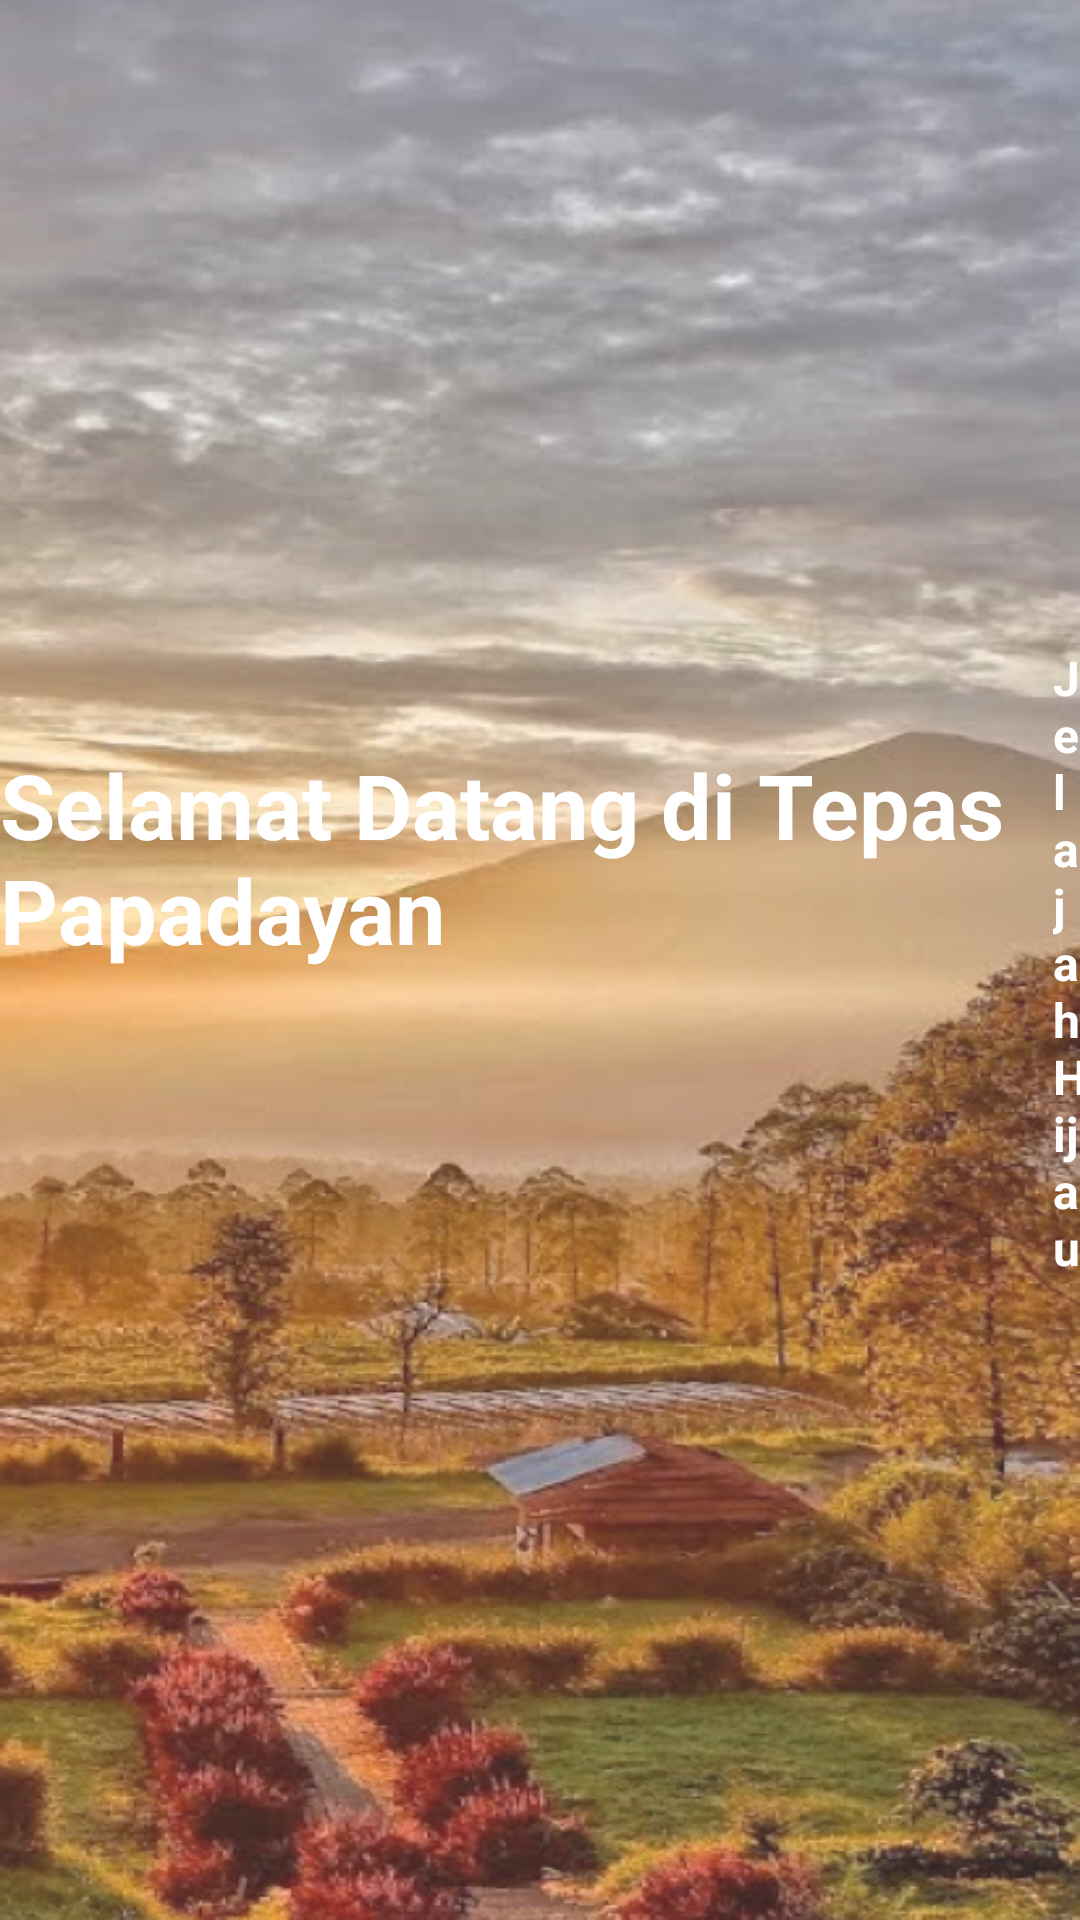

The Android layout XML behind this screen, and the referenced resources:
<!-- AndroidManifest.xml: application theme Theme.Panduanairpanas -->
<!-- res/layout/activity_on_boarding2.xml -->
<?xml version="1.0" encoding="utf-8"?>
<LinearLayout xmlns:android="http://schemas.android.com/apk/res/android"
    xmlns:app="http://schemas.android.com/apk/res-auto"
    xmlns:tools="http://schemas.android.com/tools"
    android:id="@+id/main"
    android:layout_width="412dp"
    android:layout_height="917dp"
    android:gravity="center"
    android:orientation="horizontal"
    android:background="@drawable/bg_terang">

    <TextView
        android:layout_width="351dp"
        android:layout_height="144dp"
        android:text="Selamat Datang di Tepas Papadayan"
        android:textColor="#FFFFFF"
        android:textSize="30sp"
        android:textStyle="bold" />

    <TextView
        android:layout_width="wrap_content"
        android:layout_height="wrap_content"
        android:text="Jelajah Hijau"
        android:textSize="16sp"
        android:textStyle="bold"
        android:layout_marginTop="1dp"
        android:textColor="#FFFFFF"/>

</LinearLayout>
<!-- resources referenced by this layout -->
<resources>
  <!-- drawable bg_terang: png bitmap (drawable, 592594 bytes) -->
  <style name="Theme.Panduanairpanas" parent="android:Theme.Material.Light.NoActionBar" />
</resources>
